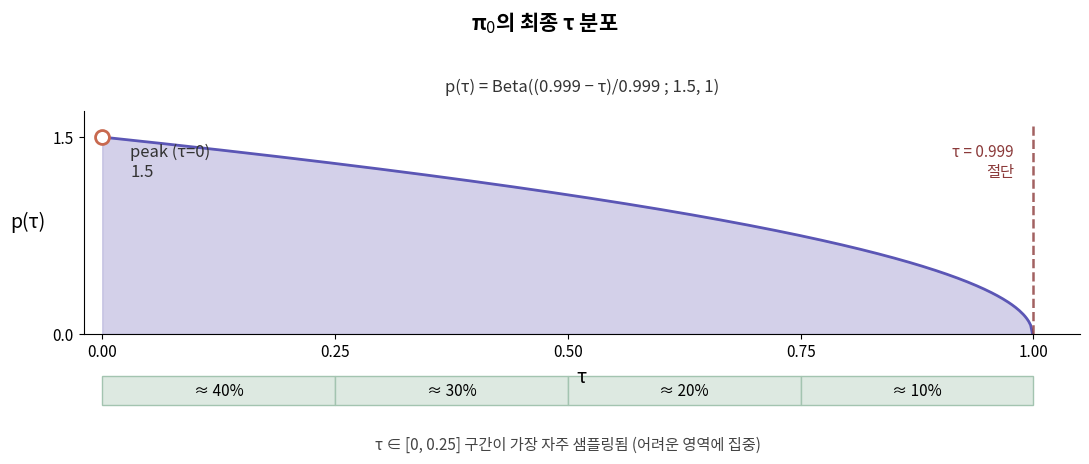

Python code for this plot: (Note: this script raises an exception after producing the figure.)
"""Sample SVG figure: π0의 최종 τ 분포 (shifted Beta distribution)"""
import numpy as np
import matplotlib
import matplotlib.pyplot as plt
from matplotlib.patches import Rectangle
from scipy.stats import beta as beta_dist
import matplotlib.font_manager as fm

# Korean font setup
for fp in ['/usr/share/fonts/truetype/nanum/NanumGothic.ttf',
           '/usr/share/fonts/opentype/noto/NotoSansCJK-Regular.ttc',
           '/usr/share/fonts/truetype/noto/NotoSansCJK-Regular.ttc']:
    try:
        fm.fontManager.addfont(fp)
        prop = fm.FontProperties(fname=fp)
        matplotlib.rcParams['font.family'] = prop.get_name()
        print(f"Using font: {prop.get_name()}")
        break
    except Exception as e:
        continue
else:
    print("WARNING: no Korean font found")

matplotlib.rcParams['axes.unicode_minus'] = False

# 파라미터
s = 0.999
alpha, beta = 1.5, 1.0

# τ 값
tau = np.linspace(0, s, 500)
u = (s - tau) / s
p = beta_dist.pdf(u, alpha, beta) / s

# 그림
fig, ax = plt.subplots(figsize=(11, 6.5))
fig.patch.set_facecolor('white')

ax.fill_between(tau, 0, p, color='#a8a3d4', alpha=0.5)
ax.plot(tau, p, color='#5b56b5', linewidth=2.0)

ax.plot(0, 1.5, marker='o', markersize=10, markerfacecolor='white',
        markeredgecolor='#c8694f', markeredgewidth=2.0, zorder=10)
ax.annotate('peak (τ=0)\n1.5',
            xy=(0, 1.5), xytext=(0.03, 1.45),
            fontsize=12, color='#333',
            ha='left', va='top')

ax.axvline(x=s, ymin=0, ymax=0.95, color='#8b3a3a',
           linestyle='--', linewidth=1.8, alpha=0.8)
ax.annotate('τ = 0.999\n절단',
            xy=(s, 1.4), xytext=(s - 0.02, 1.45),
            fontsize=11, color='#8b3a3a', ha='right', va='top')

ax.set_xlim(-0.02, 1.05)
ax.set_ylim(0, 1.7)
ax.set_xlabel('τ', fontsize=14)
ax.set_ylabel('p(τ)', fontsize=14, rotation=0, labelpad=18, va='center')
ax.set_xticks([0, 0.25, 0.5, 0.75, 1])
ax.set_yticks([0, 1.5])
ax.spines['top'].set_visible(False)
ax.spines['right'].set_visible(False)
ax.tick_params(labelsize=11)

fig.suptitle('π$_0$의 최종 τ 분포', fontsize=15, fontweight='bold', y=0.97)
ax.set_title('p(τ) = Beta((0.999 − τ)/0.999 ; 1.5, 1)',
             fontsize=12, color='#333', pad=14)

quarters = [(0.0, 0.25, '≈ 40%'),
            (0.25, 0.5, '≈ 30%'),
            (0.5, 0.75, '≈ 20%'),
            (0.75, 1.0, '≈ 10%')]

box_y = -0.32
for x0, x1, label in quarters:
    rect = Rectangle((x0, box_y), x1 - x0, 0.13,
                     facecolor='#dde9e1', edgecolor='#a3c4b0',
                     transform=ax.get_xaxis_transform(), clip_on=False)
    ax.add_patch(rect)
    ax.text((x0 + x1) / 2, box_y + 0.065, label,
            transform=ax.get_xaxis_transform(),
            ha='center', va='center', fontsize=11)

ax.text(0.5, -0.50, 'τ ∈ [0, 0.25] 구간이 가장 자주 샘플링됨 (어려운 영역에 집중)',
        transform=ax.get_xaxis_transform(),
        ha='center', va='center', fontsize=11, style='italic', color='#444')

plt.tight_layout(rect=[0, 0.05, 1, 0.95])

plt.savefig('/workspace/izlley/sllm/Robotics/reports/papers/figures/pi0_tau_distribution.svg',
            format='svg', bbox_inches='tight', facecolor='white')
plt.savefig('/workspace/izlley/sllm/Robotics/reports/papers/figures/pi0_tau_distribution.png',
            format='png', dpi=150, bbox_inches='tight', facecolor='white')
print('Saved: pi0_tau_distribution.svg + .png')
